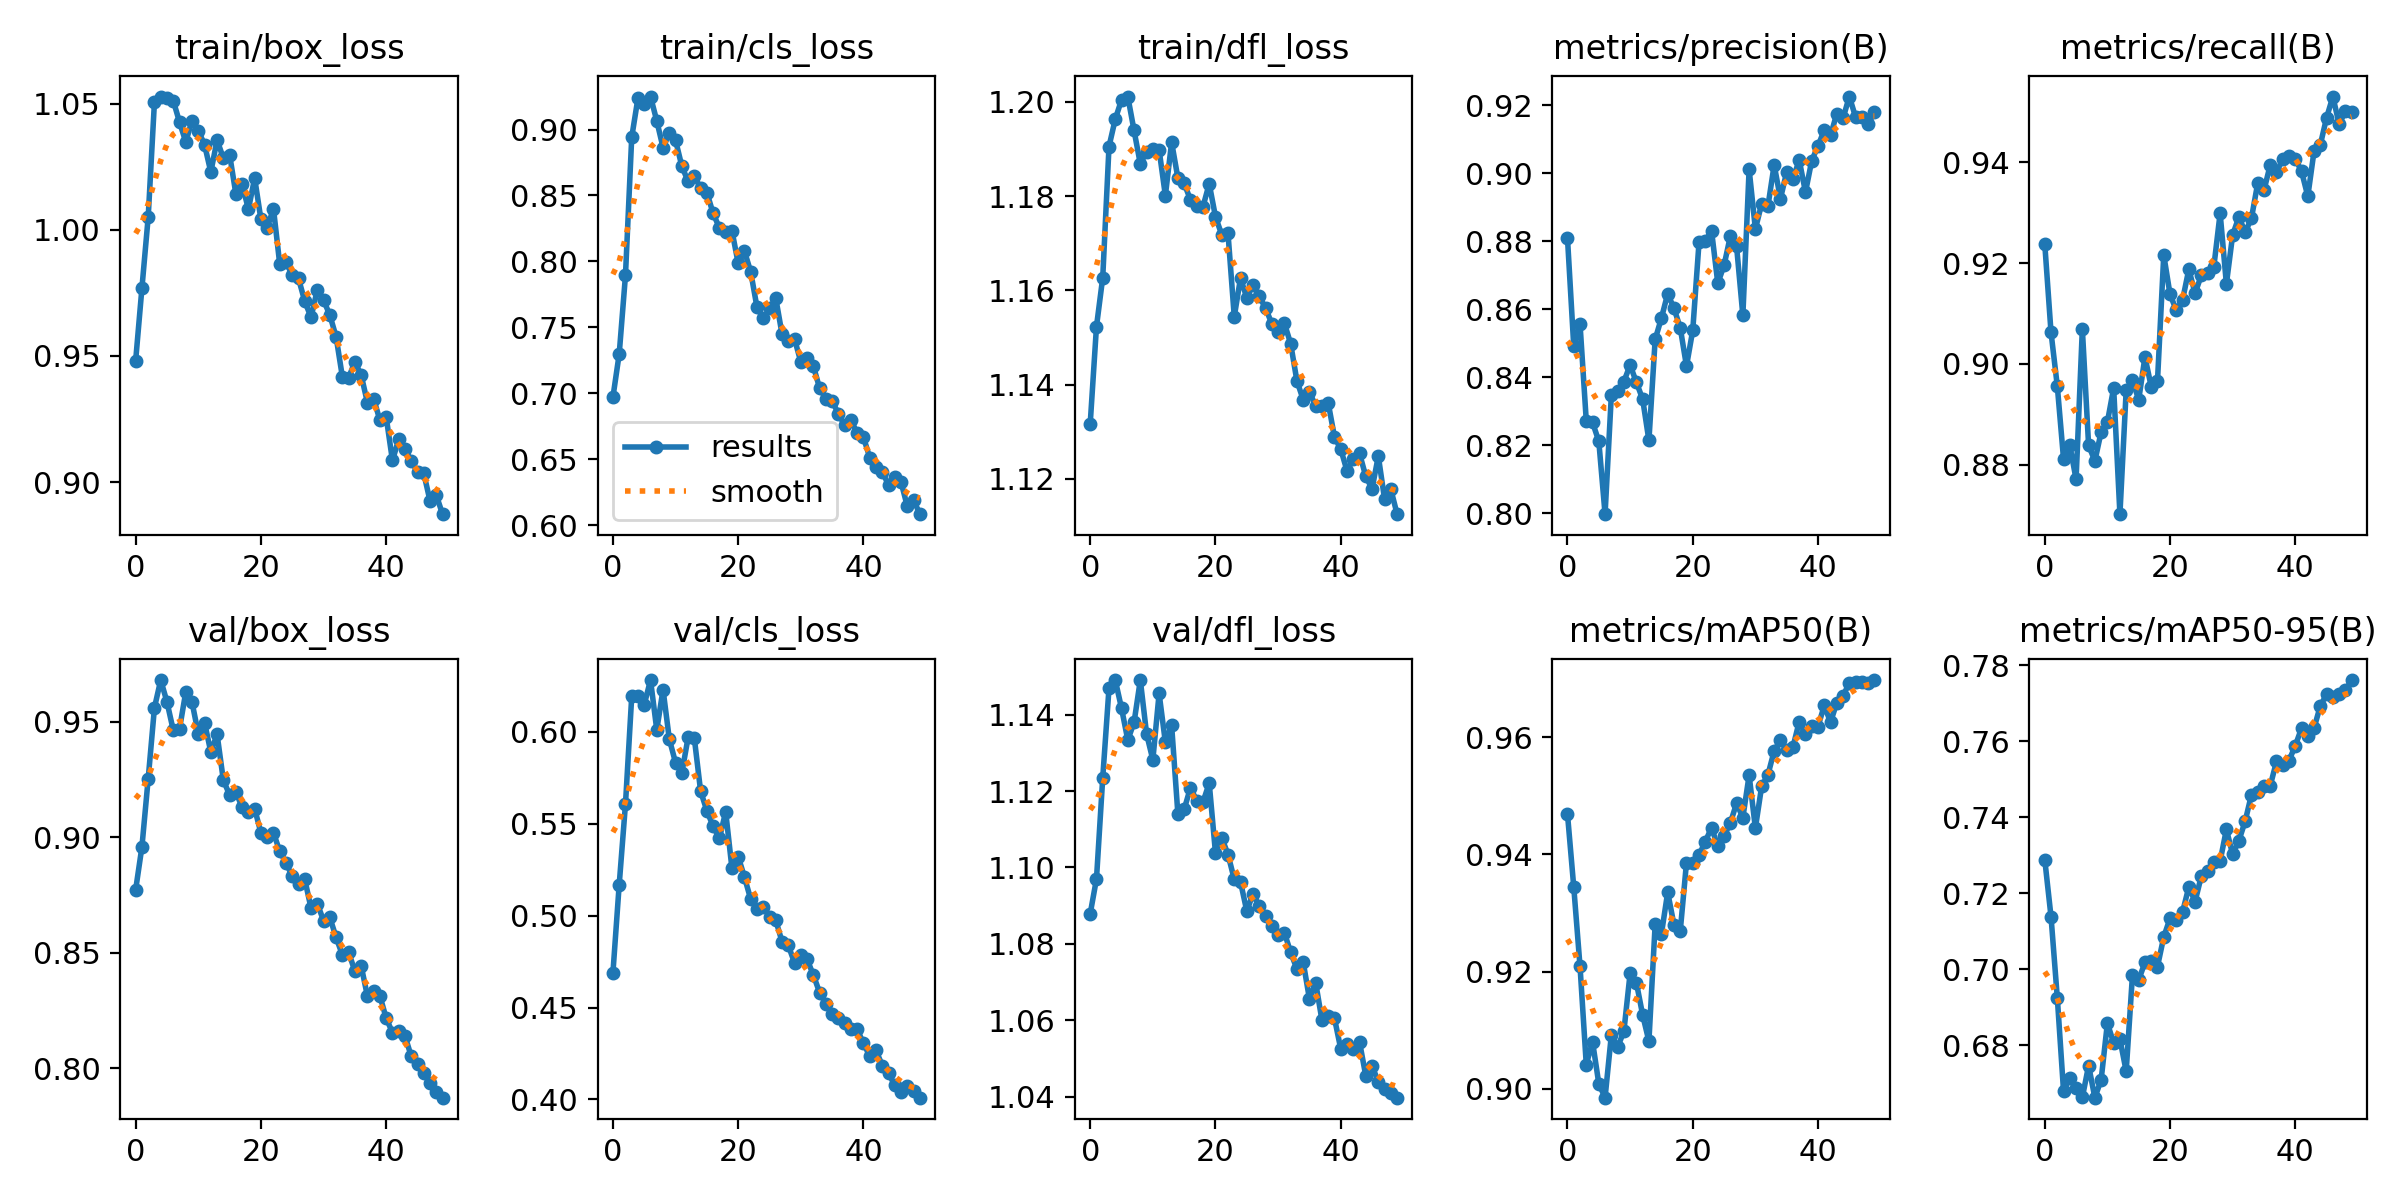

Data behind this chart, as committed beside it:
epoch, train/box_loss, train/cls_loss, train/dfl_loss, metrics/precision(B), metrics/recall(B), metrics/mAP50(B), metrics/mAP50-95(B), val/box_loss, val/cls_loss, val/dfl_loss, lr/pg0, lr/pg1, lr/pg2
0, 0.9482, 0.6972, 1.132, 0.8809, 0.9238, 0.9469, 0.7289, 0.8773, 0.469, 1.088, 0.07005, 0.003328, 0.003328
1, 0.9769, 0.7299, 1.152, 0.8491, 0.9062, 0.9345, 0.7138, 0.8958, 0.5169, 1.097, 0.03992, 0.006529, 0.006529
2, 1.005, 0.7894, 1.163, 0.8557, 0.8956, 0.9209, 0.6926, 0.9252, 0.5606, 1.123, 0.009654, 0.009599, 0.009599
3, 1.051, 0.8941, 1.19, 0.8272, 0.8811, 0.9041, 0.6679, 0.956, 0.6192, 1.147, 0.009406, 0.009406, 0.009406
4, 1.053, 0.924, 1.196, 0.8267, 0.8838, 0.908, 0.6714, 0.9679, 0.6196, 1.149, 0.009406, 0.009406, 0.009406
5, 1.052, 0.9197, 1.2, 0.8212, 0.8771, 0.9009, 0.6688, 0.9585, 0.6148, 1.142, 0.009208, 0.009208, 0.009208
6, 1.051, 0.925, 1.201, 0.7997, 0.9069, 0.8985, 0.6663, 0.9462, 0.6281, 1.133, 0.00901, 0.00901, 0.00901
7, 1.043, 0.9065, 1.194, 0.8347, 0.8838, 0.9092, 0.6747, 0.9468, 0.601, 1.138, 0.008812, 0.008812, 0.008812
8, 1.035, 0.8863, 1.187, 0.8359, 0.8808, 0.9071, 0.6663, 0.9628, 0.6229, 1.149, 0.008614, 0.008614, 0.008614
9, 1.043, 0.897, 1.189, 0.8387, 0.8865, 0.9098, 0.671, 0.9584, 0.596, 1.135, 0.008416, 0.008416, 0.008416
10, 1.039, 0.8918, 1.19, 0.8436, 0.8885, 0.9197, 0.6858, 0.9448, 0.5831, 1.128, 0.008218, 0.008218, 0.008218
11, 1.034, 0.8722, 1.19, 0.8385, 0.8952, 0.9181, 0.6806, 0.9496, 0.5775, 1.146, 0.00802, 0.00802, 0.00802
12, 1.023, 0.8607, 1.18, 0.8336, 0.8702, 0.9126, 0.6816, 0.9368, 0.5969, 1.133, 0.007822, 0.007822, 0.007822
13, 1.036, 0.8646, 1.191, 0.8214, 0.8948, 0.9081, 0.6732, 0.9445, 0.5963, 1.137, 0.007624, 0.007624, 0.007624
14, 1.028, 0.8555, 1.184, 0.8512, 0.8967, 0.9281, 0.6984, 0.9246, 0.5676, 1.114, 0.007426, 0.007426, 0.007426
15, 1.03, 0.8522, 1.183, 0.8574, 0.8929, 0.9264, 0.6973, 0.9183, 0.557, 1.115, 0.007228, 0.007228, 0.007228
16, 1.014, 0.8364, 1.179, 0.8646, 0.9014, 0.9336, 0.7019, 0.9195, 0.5486, 1.121, 0.00703, 0.00703, 0.00703
17, 1.018, 0.8255, 1.178, 0.8603, 0.8954, 0.928, 0.7021, 0.9129, 0.542, 1.117, 0.006832, 0.006832, 0.006832
18, 1.008, 0.822, 1.178, 0.8546, 0.8967, 0.9269, 0.7008, 0.911, 0.5565, 1.117, 0.006634, 0.006634, 0.006634
19, 1.02, 0.8234, 1.183, 0.8433, 0.9216, 0.9386, 0.7086, 0.9123, 0.5257, 1.122, 0.006436, 0.006436, 0.006436
20, 1.004, 0.7985, 1.176, 0.8538, 0.9138, 0.9385, 0.7134, 0.9018, 0.5321, 1.104, 0.006238, 0.006238, 0.006238
21, 1.001, 0.8077, 1.172, 0.8797, 0.9106, 0.9399, 0.713, 0.9, 0.5209, 1.108, 0.00604, 0.00604, 0.00604
22, 1.008, 0.7921, 1.172, 0.8802, 0.9126, 0.9422, 0.7151, 0.902, 0.5089, 1.103, 0.005842, 0.005842, 0.005842
23, 0.9865, 0.7652, 1.154, 0.8832, 0.9188, 0.9446, 0.7217, 0.8939, 0.5037, 1.097, 0.005644, 0.005644, 0.005644
24, 0.9874, 0.7568, 1.163, 0.8677, 0.914, 0.9414, 0.7178, 0.889, 0.5049, 1.096, 0.005446, 0.005446, 0.005446
25, 0.9819, 0.7646, 1.158, 0.873, 0.9176, 0.9432, 0.7246, 0.883, 0.4995, 1.089, 0.005248, 0.005248, 0.005248
26, 0.9807, 0.7722, 1.161, 0.8815, 0.9181, 0.9454, 0.726, 0.8798, 0.4975, 1.093, 0.00505, 0.00505, 0.00505
27, 0.9717, 0.745, 1.159, 0.8785, 0.9193, 0.9487, 0.7281, 0.8817, 0.4858, 1.09, 0.004852, 0.004852, 0.004852
28, 0.9653, 0.74, 1.156, 0.8582, 0.9299, 0.9463, 0.7285, 0.8693, 0.4839, 1.087, 0.004654, 0.004654, 0.004654
29, 0.9762, 0.7411, 1.153, 0.9012, 0.9159, 0.9535, 0.7368, 0.8713, 0.4742, 1.085, 0.004456, 0.004456, 0.004456
30, 0.9721, 0.7239, 1.151, 0.8836, 0.9256, 0.9445, 0.7303, 0.8639, 0.4788, 1.082, 0.004258, 0.004258, 0.004258
31, 0.9662, 0.7268, 1.153, 0.8911, 0.9292, 0.9516, 0.7339, 0.8653, 0.4763, 1.083, 0.00406, 0.00406, 0.00406
32, 0.9576, 0.7207, 1.149, 0.8903, 0.9261, 0.9536, 0.739, 0.8567, 0.4676, 1.078, 0.003862, 0.003862, 0.003862
33, 0.9418, 0.7039, 1.141, 0.9025, 0.9289, 0.9577, 0.746, 0.8491, 0.4582, 1.073, 0.003664, 0.003664, 0.003664
34, 0.9414, 0.6959, 1.137, 0.8925, 0.9358, 0.9595, 0.7468, 0.8502, 0.4521, 1.075, 0.003466, 0.003466, 0.003466
35, 0.9476, 0.694, 1.138, 0.9004, 0.9344, 0.9579, 0.7482, 0.842, 0.4467, 1.066, 0.003268, 0.003268, 0.003268
36, 0.9425, 0.6847, 1.135, 0.8983, 0.9395, 0.9583, 0.7483, 0.8444, 0.4446, 1.07, 0.00307, 0.00307, 0.00307
37, 0.9316, 0.6757, 1.135, 0.9039, 0.9381, 0.9627, 0.7547, 0.8313, 0.4416, 1.06, 0.002872, 0.002872, 0.002872
38, 0.9331, 0.6798, 1.136, 0.8945, 0.9406, 0.9606, 0.7538, 0.8335, 0.4382, 1.061, 0.002674, 0.002674, 0.002674
39, 0.9245, 0.6699, 1.129, 0.9038, 0.9413, 0.9619, 0.755, 0.8313, 0.4381, 1.06, 0.002476, 0.002476, 0.002476
40, 0.9258, 0.6667, 1.126, 0.908, 0.9407, 0.9618, 0.7589, 0.8217, 0.4305, 1.052, 0.002278, 0.002278, 0.002278
41, 0.9086, 0.6514, 1.122, 0.9128, 0.9382, 0.9655, 0.7635, 0.8155, 0.4236, 1.054, 0.00208, 0.00208, 0.00208
42, 0.917, 0.644, 1.124, 0.9112, 0.9333, 0.9626, 0.7613, 0.8162, 0.4268, 1.052, 0.001882, 0.001882, 0.001882
43, 0.9131, 0.6404, 1.125, 0.9176, 0.9423, 0.9659, 0.7635, 0.814, 0.4185, 1.054, 0.001684, 0.001684, 0.001684
44, 0.9085, 0.6308, 1.121, 0.9162, 0.9435, 0.9671, 0.7694, 0.8052, 0.4144, 1.045, 0.001486, 0.001486, 0.001486
45, 0.904, 0.6363, 1.118, 0.9226, 0.9488, 0.9693, 0.7723, 0.8019, 0.4076, 1.048, 0.001288, 0.001288, 0.001288
46, 0.9035, 0.6329, 1.125, 0.9166, 0.953, 0.9695, 0.7716, 0.7978, 0.4042, 1.044, 0.00109, 0.00109, 0.00109
47, 0.8926, 0.6144, 1.116, 0.9166, 0.9476, 0.9695, 0.7724, 0.7938, 0.4072, 1.042, 0.000892, 0.000892, 0.000892
48, 0.8948, 0.6193, 1.118, 0.9145, 0.9501, 0.9693, 0.7734, 0.7899, 0.4047, 1.041, 0.000694, 0.000694, 0.000694
49, 0.8873, 0.6085, 1.113, 0.918, 0.9499, 0.9698, 0.7761, 0.7873, 0.401, 1.04, 0.000496, 0.000496, 0.000496
